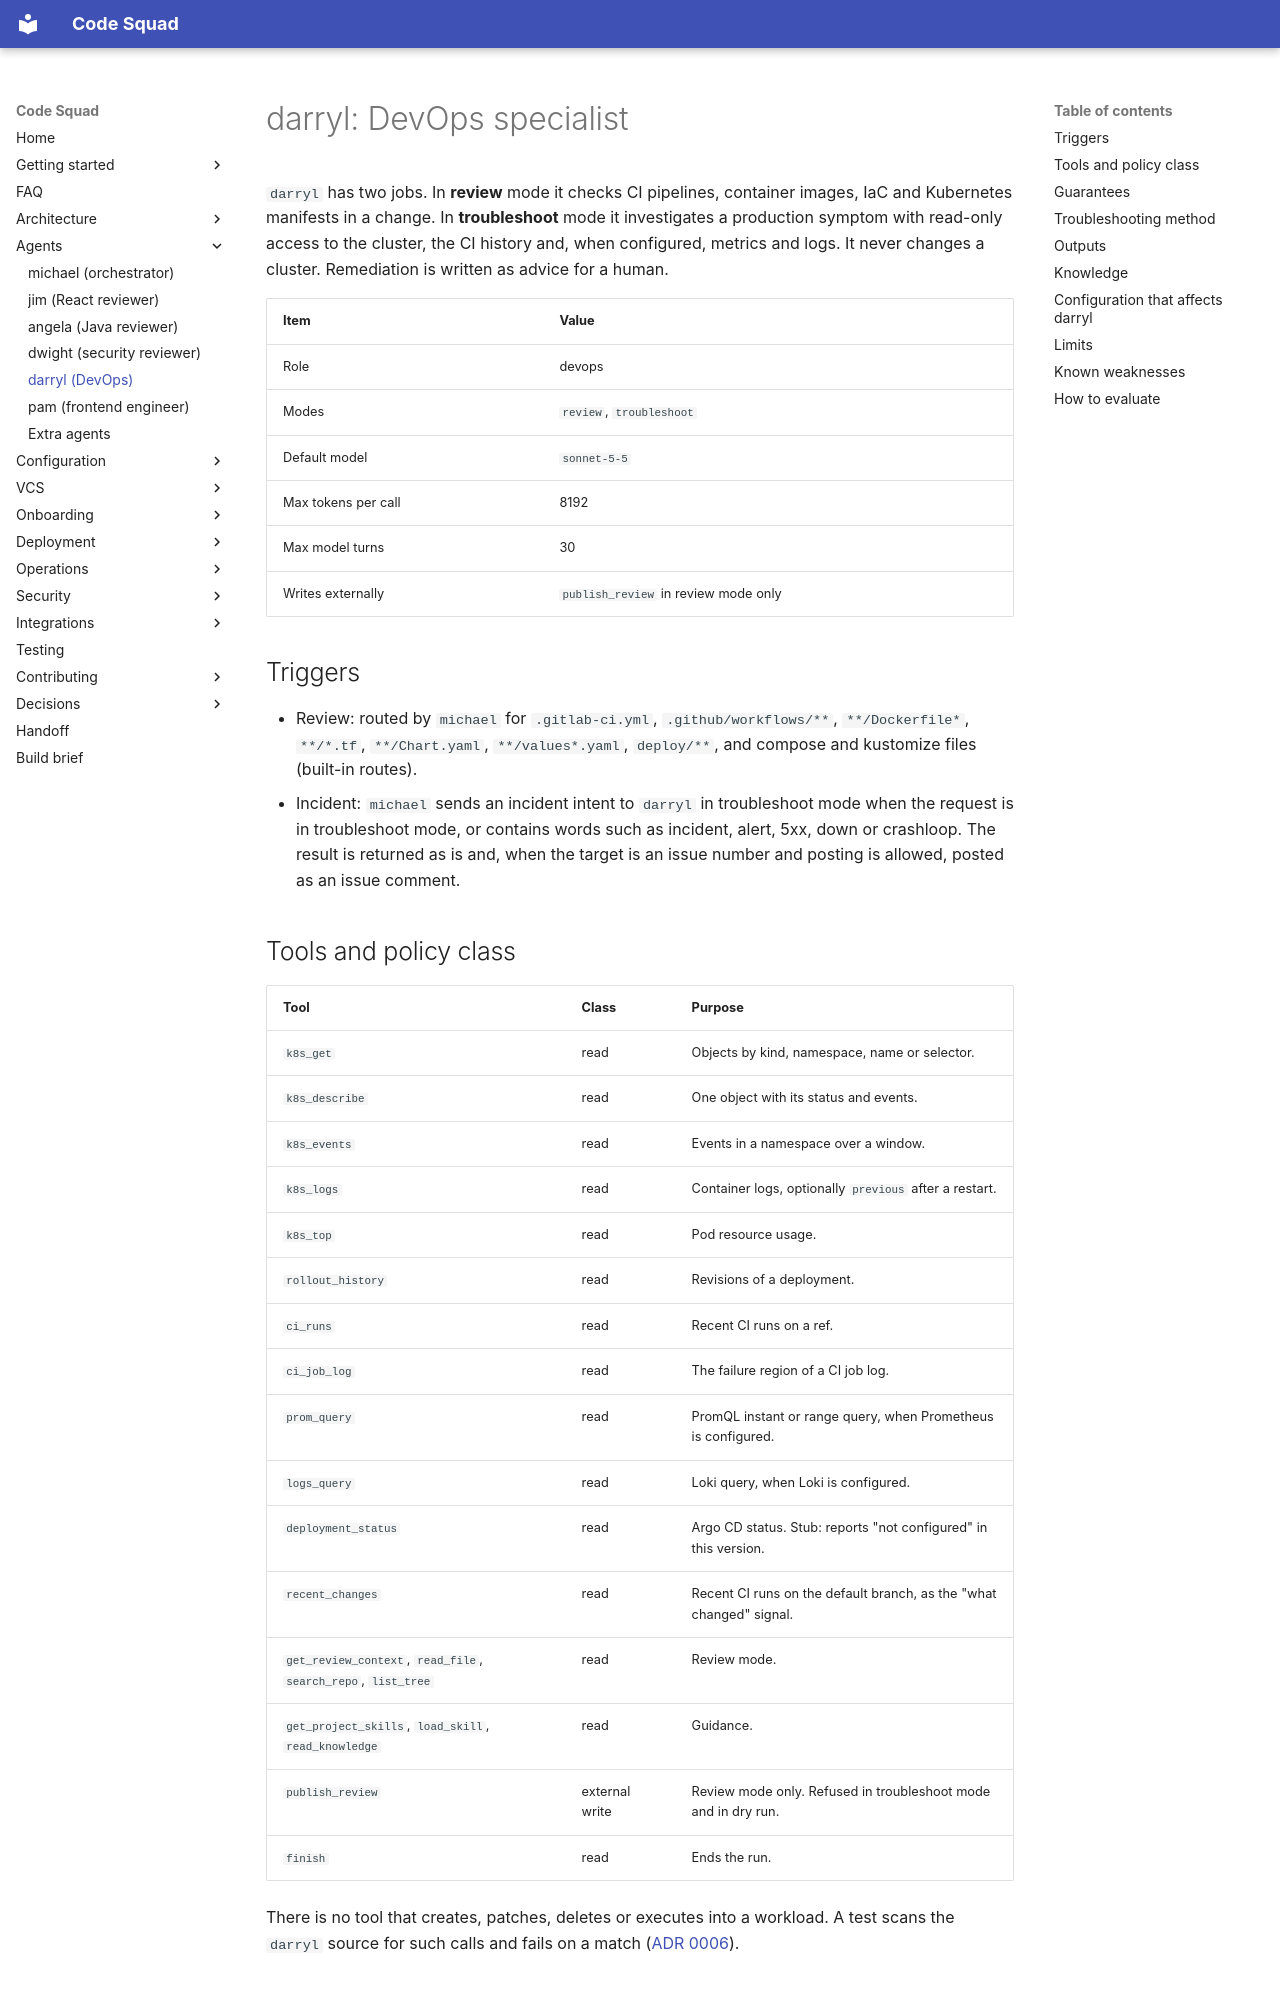

repository: acarmisc/the-office-ai-squad · page: agents/darryl/index.html · generator: mkdocs

# darryl: DevOps specialist

`darryl` has two jobs. In **review** mode it checks CI pipelines, container images, IaC and Kubernetes
manifests in a change. In **troubleshoot** mode it investigates a production symptom with read-only
access to the cluster, the CI history and, when configured, metrics and logs. It never changes a
cluster. Remediation is written as advice for a human.

| Item | Value |
| --- | --- |
| Role | devops |
| Modes | `review`, `troubleshoot` |
| Default model | `sonnet-5-5` |
| Max tokens per call | 8192 |
| Max model turns | 30 |
| Writes externally | `publish_review` in review mode only |

## Triggers

- Review: routed by `michael` for `.gitlab-ci.yml`, `.github/workflows/**`, `**/Dockerfile*`,
  `**/*.tf`, `**/Chart.yaml`, `**/values*.yaml`, `deploy/**`, and compose and kustomize files
  (built-in routes).
- Incident: `michael` sends an incident intent to `darryl` in troubleshoot mode when the request
  is in troubleshoot mode, or contains words such as incident, alert, 5xx, down or crashloop. The
  result is returned as is and, when the target is an issue number and posting is allowed, posted as
  an issue comment.

## Tools and policy class

| Tool | Class | Purpose |
| --- | --- | --- |
| `k8s_get` | read | Objects by kind, namespace, name or selector. |
| `k8s_describe` | read | One object with its status and events. |
| `k8s_events` | read | Events in a namespace over a window. |
| `k8s_logs` | read | Container logs, optionally `previous` after a restart. |
| `k8s_top` | read | Pod resource usage. |
| `rollout_history` | read | Revisions of a deployment. |
| `ci_runs` | read | Recent CI runs on a ref. |
| `ci_job_log` | read | The failure region of a CI job log. |
| `prom_query` | read | PromQL instant or range query, when Prometheus is configured. |
| `logs_query` | read | Loki query, when Loki is configured. |
| `deployment_status` | read | Argo CD status. Stub: reports "not configured" in this version. |
| `recent_changes` | read | Recent CI runs on the default branch, as the "what changed" signal. |
| `get_review_context`, `read_file`, `search_repo`, `list_tree` | read | Review mode. |
| `get_project_skills`, `load_skill`, `read_knowledge` | read | Guidance. |
| `publish_review` | external write | Review mode only. Refused in troubleshoot mode and in dry run. |
| `finish` | read | Ends the run. |

There is no tool that creates, patches, deletes or executes into a workload. A test scans the
`darryl` source for such calls and fails on a match ([ADR 0006](../decisions/0006-darryl-read-only.md)).
